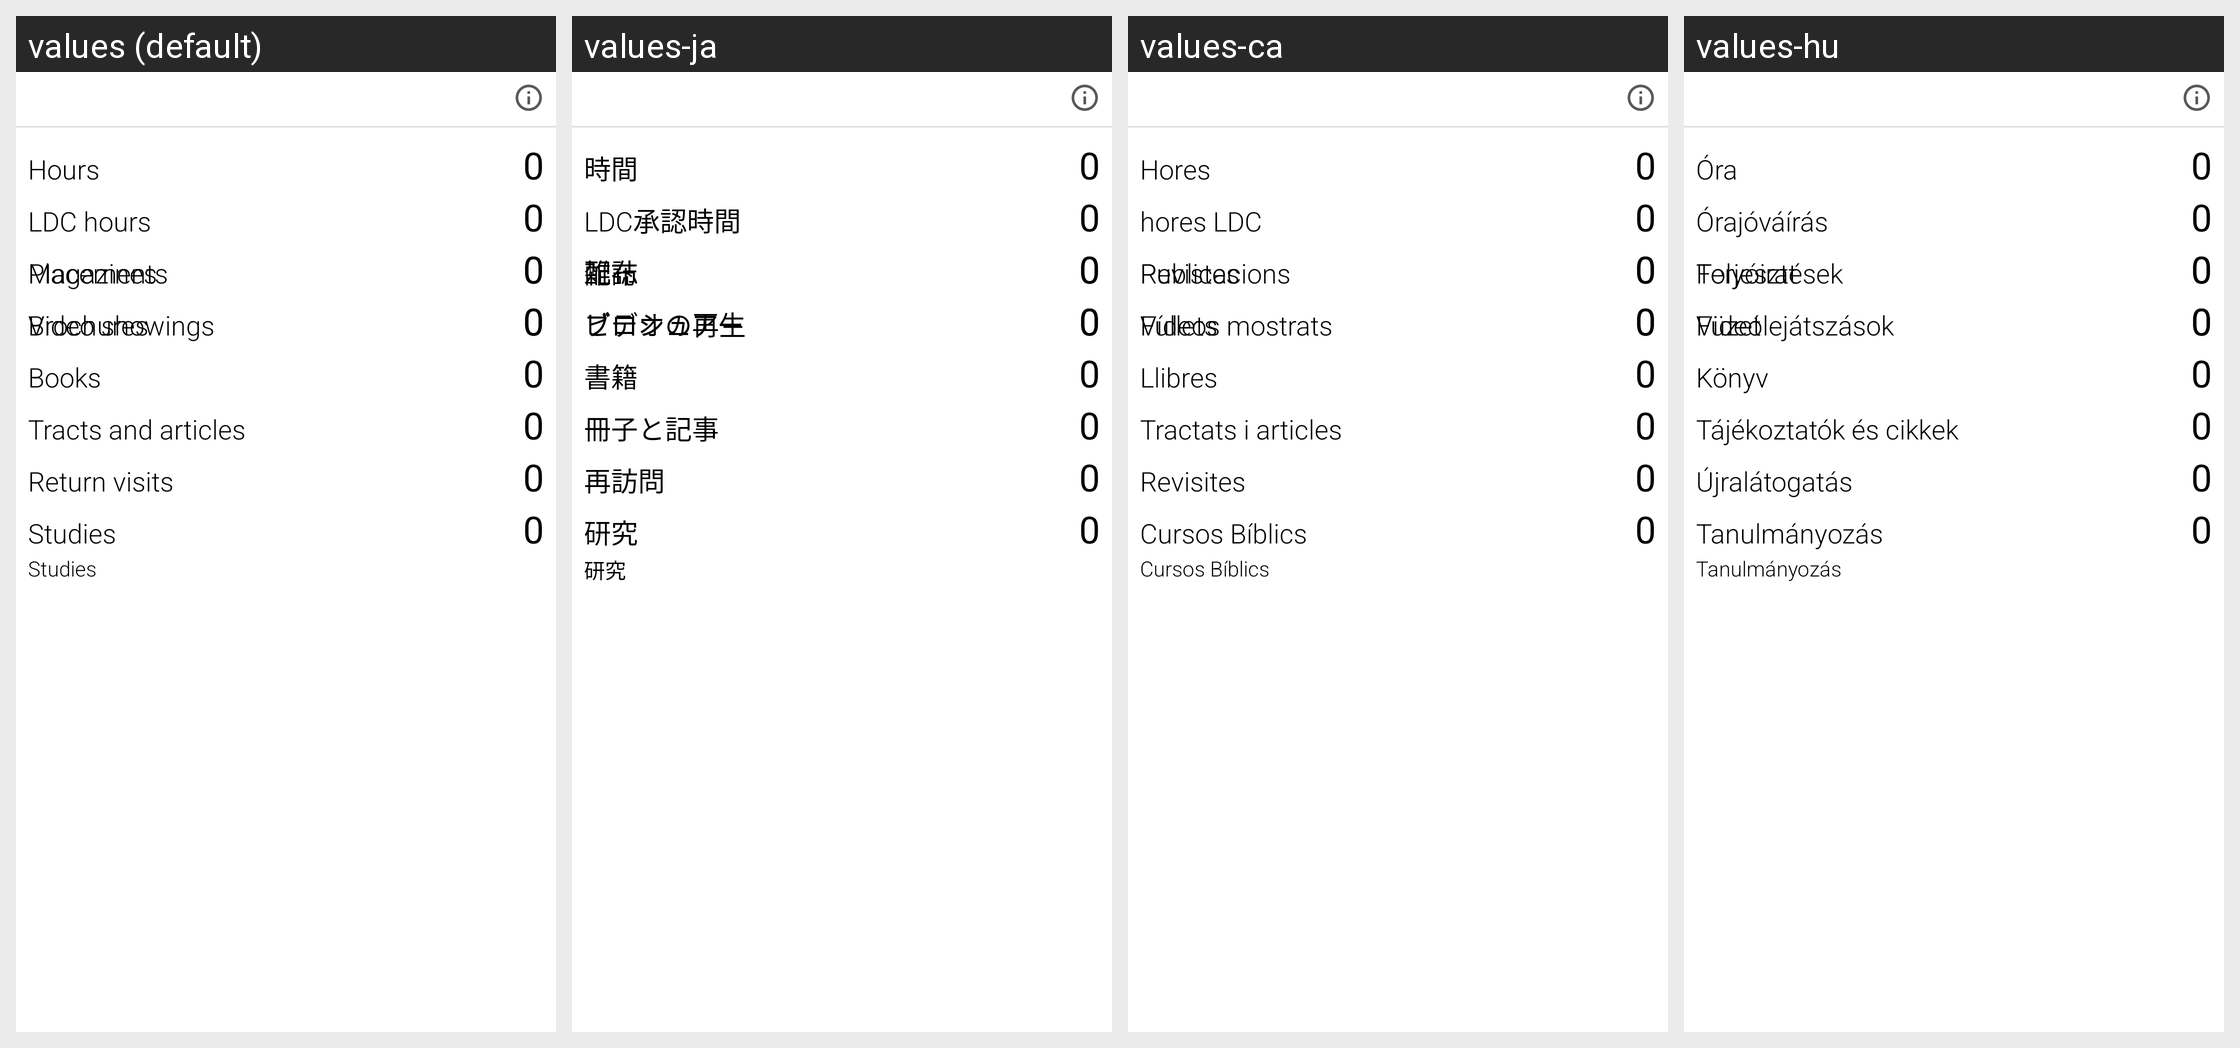

The same Android screen rendered under several of its app's locales, left to right. List the strings drawn on it with the default value and each locale's translation.
Android screen res/layout/card_monthreport.xml rendered under 4 locales, left to right: values (default), values-ja, values-ca, values-hu. Device: Nexus 5 (rendered at 1080×1920; each locale shown at half size, 540×960, under a caption strip naming it); theme MinistryAssistantTheme.
Other locales in the repository, not shown: values-af, values-am, values-ar, values-be, values-bg, values-cs, values-cy, values-da, values-de, values-el, values-en-rGB, values-es, values-es-rUS, values-et, values-eu, values-fa, values-fi, values-fr, values-fr-rCA, values-hi, values-hr, values-ht, values-in, values-it, values-iw, values-ka, values-ko, values-ln, values-lt, values-lv, values-mg, values-mk, values-ms, values-my, values-nb, values-nl, values-no, values-pl, values-pt, values-pt-rBR, values-pt-rPT, values-rmo, values-ro, values-rom, values-ru, values-rw, values-sk, values-sl, values-sq, values-sr, values-sv, values-sw, values-te, values-th, values-tl, values-tr, values-uk, values-vi, values-zh-rCN, values-zh-rHK, values-zh-rTW, values-zu.
Strings drawn on this screen, with the default value and each locale's value (text and hints the layout hard-codes, and strings that could not be matched under every locale, appear in the picture but are not listed):

strHoursBig
  values: Hours
  values-ja: 時間
  values-ca: Hores
  values-hu: Óra

strRBCHours
  values: LDC hours
  values-ja: LDC承認時間
  values-ca: hores LDC
  values-hu: Órajóváírás

strMagazinesBig
  values: Magazines
  values-ja: 雑誌
  values-ca: Revistes
  values-hu: Folyóirat

strBroschuresBig
  values: Brochures
  values-ja: ブロシュアー
  values-ca: Fullets
  values-hu: Füzet

strBooksBig
  values: Books
  values-ja: 書籍
  values-ca: Llibres
  values-hu: Könyv

strTractsBig
  values: Tracts and articles
  values-ja: 冊子と記事
  values-ca: Tractats i articles
  values-hu: Tájékoztatók és cikkek

publicationsCapital
  values: Placements
  values-ja: 配布
  values-ca: Publicacions
  values-hu: Terjesztések

videoShowingsCapital
  values: Video showings
  values-ja: ビデオの再生
  values-ca: Vídeos mostrats
  values-hu: Videólejátszások

strReturnVisitsBig
  values: Return visits
  values-ja: 再訪問
  values-ca: Revisites
  values-hu: Újralátogatás

strStudiesBig
  values: Studies
  values-ja: 研究
  values-ca: Cursos Bíblics
  values-hu: Tanulmányozás
